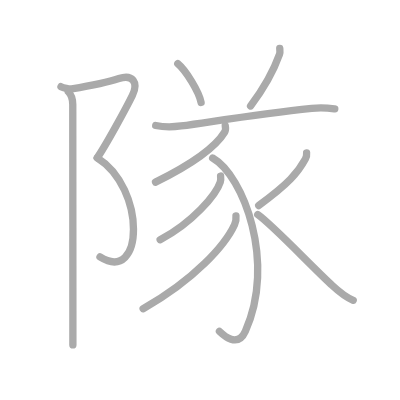
t = 0.00 s
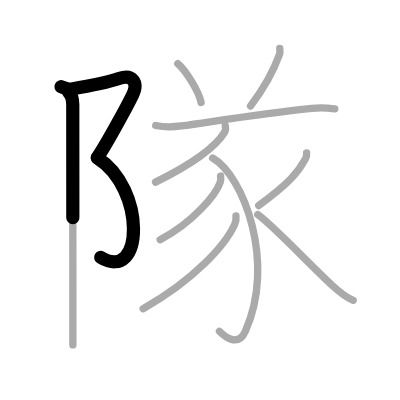
t = 2.50 s
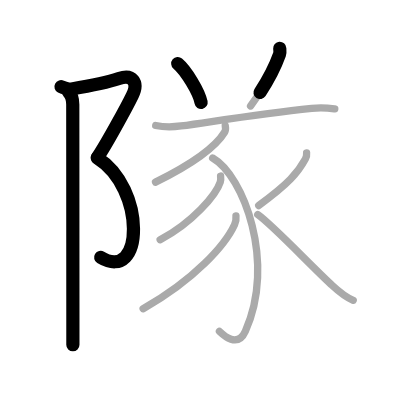
t = 4.75 s
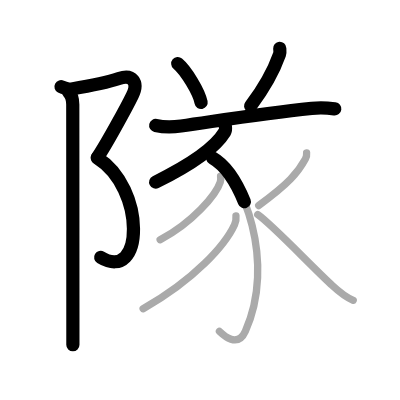
t = 7.25 s
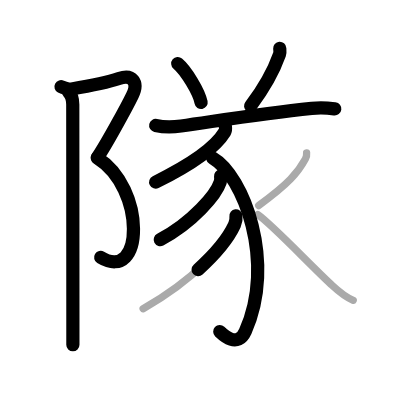
t = 9.50 s
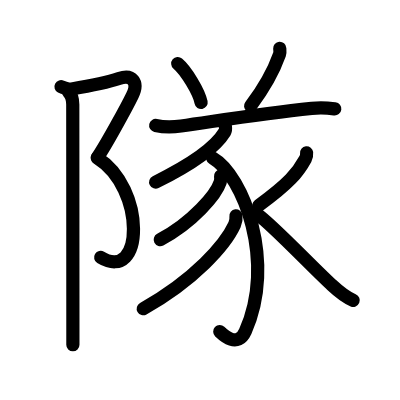
t = 12.00 s

The animated SVG that drew these frames (rendered in a browser with its animation timeline set to each time). Animation: 12 SMIL elements (animate=12); one cycle of 12.00 s.

<?xml version="1.0" standalone="no"?>
<!DOCTYPE svg PUBLIC "-//W3C//DTD SVG 1.1//EN"   "http://www.w3.org/Graphics/SVG/1.1/DTD/svg11.dtd">
<svg width="400px" height="400px"  version="1.1" xmlns="http://www.w3.org/2000/svg">
  <defs>
    <marker id="Triangle" viewBox="0 0 10 10" refX="0" refY="5" markerUnits="strokeWidth" markerWidth="3" style="stroke-opacity:0%;fill:#aaaaaa;" markerHeight="2" orient="auto">
      <path d="M 0 0 L 10 5 L 0 10 z" />
    </marker>
    
    <marker id="Arrow" viewBox="0 0 10 10" refX="5" refY="5" markerUnits="strokeWidth" markerWidth="1.8" style="stroke-opacity:0%;fill:#770000;" markerHeight="2" orient="auto">
      <path d="M 0 4 L 6 4 L 4 1 L 10 5 L 4 9 L 6 6 L 0 6 z" />
        <circle cx="5" cy="5" r="5" />
      </marker>
    
    <marker id="TriangleRed" viewBox="0 0 10 10" refX="0" refY="5" markerUnits="strokeWidth" markerWidth="3" style="stroke-opacity:0%;fill:#CC0000;" markerHeight="2" orient="auto">
      <path d="M 0 0 L 10 5 L 0 10 z" />
    </marker>
    
    <marker id="ArrowRed" viewBox="0 0 10 10" refX="5" refY="5" markerUnits="strokeWidth" markerWidth="1.8" style="stroke-opacity:0%;fill:#CC0000;" markerHeight="2" orient="auto">
      <path d="M 0 4 L 6 4 L 4 1 L 10 5 L 4 9 L 6 6 L 0 6 z" />
        <circle cx="5" cy="5" r="5" />
      </marker>
    
  </defs>
  
  <path style="fill:#ffffff; fill-opacity:100%; fill-rule:evenodd; stroke-width:0;" d="M 0 0 L 400px 0 L 400px 400px L 0 400px L 0 0" />

  <g transform="scale(3.6697247706422 3.6697247706422)">
<path style="fill:none; fill-opacity:0%; fill-rule:evenodd; stroke:#aaaaaa; stroke-opacity:100%; stroke-width: 1.5pt; stroke-linejoin:round; stroke-linecap:round;" d="M16.62 23.62c0.59 0.3 2.23 0.73 2.91 0.62c5.22-0.87 10.26-1.95 12.88-2.83c3.71-1.24 5.4 1.03 3.67 4.58c-1.46 3-7.25 13.67-9.58 17"></path>
<path style="fill:none; fill-opacity:0%; fill-rule:evenodd; stroke:#aaaaaa; stroke-opacity:100%; stroke-width: 1.5pt; stroke-linejoin:round; stroke-linecap:round;" d="M26.5 43c13.33 8.33 12.75 34.5 0.75 27"></path>
<path style="fill:none; fill-opacity:0%; fill-rule:evenodd; stroke:#aaaaaa; stroke-opacity:100%; stroke-width: 1.5pt; stroke-linejoin:round; stroke-linecap:round;" d="M18.62 25c0.88 0.88 1.21 2.12 1.21 3.5c0 0.87 0.02 39.79 0.03 58c0 3.29 0 5.91 0 7.5"></path>
<path style="fill:none; fill-opacity:0%; fill-rule:evenodd; stroke:#aaaaaa; stroke-opacity:100%; stroke-width: 1.5pt; stroke-linejoin:round; stroke-linecap:round;" d="M48.44 17.33c2.24 1.87 5.79 7.67 6.36 10.58"></path>
<path style="fill:none; fill-opacity:0%; fill-rule:evenodd; stroke:#aaaaaa; stroke-opacity:100%; stroke-width: 1.5pt; stroke-linejoin:round; stroke-linecap:round;" d="M76.23 13.18c0.03 0.41 0.14 1.07-0.06 1.63c-1.18 3.31-3.8 8.68-7.89 14.07"></path>
<path style="fill:none; fill-opacity:0%; fill-rule:evenodd; stroke:#aaaaaa; stroke-opacity:100%; stroke-width: 1.5pt; stroke-linejoin:round; stroke-linecap:round;" d="M42.43 34.19c1.8 0.39 5.11 0.39 6.9 0.14c10.42-1.46 21.79-3.33 35.61-4.79c2.97-0.31 4.8-0.06 6.29 0.13"></path>
<path style="fill:none; fill-opacity:0%; fill-rule:evenodd; stroke:#aaaaaa; stroke-opacity:100%; stroke-width: 1.5pt; stroke-linejoin:round; stroke-linecap:round;" d="M61.38 34.25c0.07 0.43 0.21 1.14-0.14 1.72c-2.12 3.49-7.78 8.21-18.86 13.66"></path>
<path style="fill:none; fill-opacity:0%; fill-rule:evenodd; stroke:#aaaaaa; stroke-opacity:100%; stroke-width: 1.5pt; stroke-linejoin:round; stroke-linecap:round;" d="M57.95 43.06c8.42 4.81 17.3 28.56 8.91 47.19c-2.18 4.83-6.17 0.89-7.06 0.05"></path>
<path style="fill:none; fill-opacity:0%; fill-rule:evenodd; stroke:#aaaaaa; stroke-opacity:100%; stroke-width: 1.5pt; stroke-linejoin:round; stroke-linecap:round;" d="M60.11 47.97c0.05 0.41 0.1 1.06-0.09 1.64c-1.12 3.46-7.56 11.06-16.38 15.72"></path>
<path style="fill:none; fill-opacity:0%; fill-rule:evenodd; stroke:#aaaaaa; stroke-opacity:100%; stroke-width: 1.5pt; stroke-linejoin:round; stroke-linecap:round;" d="M64.3 58.83c0.07 0.6-0.01 1.59-0.39 2.42C61.38 66.75 53 76.25 39 84.14"></path>
<path style="fill:none; fill-opacity:0%; fill-rule:evenodd; stroke:#aaaaaa; stroke-opacity:100%; stroke-width: 1.5pt; stroke-linejoin:round; stroke-linecap:round;" d="M83.55 41.66c0.04 0.34-0.08 1.16-0.32 1.62C81.19 47.03 78.76 49.98 70.5 56"></path>
<path style="fill:none; fill-opacity:0%; fill-rule:evenodd; stroke:#aaaaaa; stroke-opacity:100%; stroke-width: 1.5pt; stroke-linejoin:round; stroke-linecap:round;" d="M70.23 58.47c3.71 2.55 14.18 13.61 19.81 18.85c1.87 1.74 3.58 3.42 6.21 4.51"></path>

<path style="fill:none; fill-opacity:0%; fill-rule:evenodd; stroke:#000000; stroke-opacity:100%; stroke-width: 2.7pt; stroke-linejoin:round; stroke-linecap:round;" d="M16.62 23.62c0.59 0.3 2.23 0.73 2.91 0.62c5.22-0.87 10.26-1.95 12.88-2.83c3.71-1.24 5.4 1.03 3.67 4.58c-1.46 3-7.25 13.67-9.58 17" pathLength="100" stroke-dashoffset="100" stroke-dasharray="100 105"><animate id="dashAnim1" attributeName="stroke-dashoffset" from="100" to="0" dur="1s" calcMode="linear" fill="freeze"/></path>
<path style="fill:none; fill-opacity:0%; fill-rule:evenodd; stroke:#000000; stroke-opacity:100%; stroke-width: 2.7pt; stroke-linejoin:round; stroke-linecap:round;" d="M26.5 43c13.33 8.33 12.75 34.5 0.75 27" pathLength="100" stroke-dashoffset="100" stroke-dasharray="100 105"><animate id="dashAnim2" attributeName="stroke-dashoffset" from="100" to="0" dur="1s" calcMode="linear" begin="dashAnim1.end" fill="freeze"/></path>
<path style="fill:none; fill-opacity:0%; fill-rule:evenodd; stroke:#000000; stroke-opacity:100%; stroke-width: 2.7pt; stroke-linejoin:round; stroke-linecap:round;" d="M18.62 25c0.88 0.88 1.21 2.12 1.21 3.5c0 0.87 0.02 39.79 0.03 58c0 3.29 0 5.91 0 7.5" pathLength="100" stroke-dashoffset="100" stroke-dasharray="100 105"><animate id="dashAnim3" attributeName="stroke-dashoffset" from="100" to="0" dur="1s" calcMode="linear" begin="dashAnim2.end" fill="freeze"/></path>
<path style="fill:none; fill-opacity:0%; fill-rule:evenodd; stroke:#000000; stroke-opacity:100%; stroke-width: 2.7pt; stroke-linejoin:round; stroke-linecap:round;" d="M48.44 17.33c2.24 1.87 5.79 7.67 6.36 10.58" pathLength="100" stroke-dashoffset="100" stroke-dasharray="100 105"><animate id="dashAnim4" attributeName="stroke-dashoffset" from="100" to="0" dur="1s" calcMode="linear" begin="dashAnim3.end" fill="freeze"/></path>
<path style="fill:none; fill-opacity:0%; fill-rule:evenodd; stroke:#000000; stroke-opacity:100%; stroke-width: 2.7pt; stroke-linejoin:round; stroke-linecap:round;" d="M76.23 13.18c0.03 0.41 0.14 1.07-0.06 1.63c-1.18 3.31-3.8 8.68-7.89 14.07" pathLength="100" stroke-dashoffset="100" stroke-dasharray="100 105"><animate id="dashAnim5" attributeName="stroke-dashoffset" from="100" to="0" dur="1s" calcMode="linear" begin="dashAnim4.end" fill="freeze"/></path>
<path style="fill:none; fill-opacity:0%; fill-rule:evenodd; stroke:#000000; stroke-opacity:100%; stroke-width: 2.7pt; stroke-linejoin:round; stroke-linecap:round;" d="M42.43 34.19c1.8 0.39 5.11 0.39 6.9 0.14c10.42-1.46 21.79-3.33 35.61-4.79c2.97-0.31 4.8-0.06 6.29 0.13" pathLength="100" stroke-dashoffset="100" stroke-dasharray="100 105"><animate id="dashAnim6" attributeName="stroke-dashoffset" from="100" to="0" dur="1s" calcMode="linear" begin="dashAnim5.end" fill="freeze"/></path>
<path style="fill:none; fill-opacity:0%; fill-rule:evenodd; stroke:#000000; stroke-opacity:100%; stroke-width: 2.7pt; stroke-linejoin:round; stroke-linecap:round;" d="M61.38 34.25c0.07 0.43 0.21 1.14-0.14 1.72c-2.12 3.49-7.78 8.21-18.86 13.66" pathLength="100" stroke-dashoffset="100" stroke-dasharray="100 105"><animate id="dashAnim7" attributeName="stroke-dashoffset" from="100" to="0" dur="1s" calcMode="linear" begin="dashAnim6.end" fill="freeze"/></path>
<path style="fill:none; fill-opacity:0%; fill-rule:evenodd; stroke:#000000; stroke-opacity:100%; stroke-width: 2.7pt; stroke-linejoin:round; stroke-linecap:round;" d="M57.95 43.06c8.42 4.81 17.3 28.56 8.91 47.19c-2.18 4.83-6.17 0.89-7.06 0.05" pathLength="100" stroke-dashoffset="100" stroke-dasharray="100 105"><animate id="dashAnim8" attributeName="stroke-dashoffset" from="100" to="0" dur="1s" calcMode="linear" begin="dashAnim7.end" fill="freeze"/></path>
<path style="fill:none; fill-opacity:0%; fill-rule:evenodd; stroke:#000000; stroke-opacity:100%; stroke-width: 2.7pt; stroke-linejoin:round; stroke-linecap:round;" d="M60.11 47.97c0.05 0.41 0.1 1.06-0.09 1.64c-1.12 3.46-7.56 11.06-16.38 15.72" pathLength="100" stroke-dashoffset="100" stroke-dasharray="100 105"><animate id="dashAnim9" attributeName="stroke-dashoffset" from="100" to="0" dur="1s" calcMode="linear" begin="dashAnim8.end" fill="freeze"/></path>
<path style="fill:none; fill-opacity:0%; fill-rule:evenodd; stroke:#000000; stroke-opacity:100%; stroke-width: 2.7pt; stroke-linejoin:round; stroke-linecap:round;" d="M64.3 58.83c0.07 0.6-0.01 1.59-0.39 2.42C61.38 66.75 53 76.25 39 84.14" pathLength="100" stroke-dashoffset="100" stroke-dasharray="100 105"><animate id="dashAnim10" attributeName="stroke-dashoffset" from="100" to="0" dur="1s" calcMode="linear" begin="dashAnim9.end" fill="freeze"/></path>
<path style="fill:none; fill-opacity:0%; fill-rule:evenodd; stroke:#000000; stroke-opacity:100%; stroke-width: 2.7pt; stroke-linejoin:round; stroke-linecap:round;" d="M83.55 41.66c0.04 0.34-0.08 1.16-0.32 1.62C81.19 47.03 78.76 49.98 70.5 56" pathLength="100" stroke-dashoffset="100" stroke-dasharray="100 105"><animate id="dashAnim11" attributeName="stroke-dashoffset" from="100" to="0" dur="1s" calcMode="linear" begin="dashAnim10.end" fill="freeze"/></path>
<path style="fill:none; fill-opacity:0%; fill-rule:evenodd; stroke:#000000; stroke-opacity:100%; stroke-width: 2.7pt; stroke-linejoin:round; stroke-linecap:round;" d="M70.23 58.47c3.71 2.55 14.18 13.61 19.81 18.85c1.87 1.74 3.58 3.42 6.21 4.51" pathLength="100" stroke-dashoffset="100" stroke-dasharray="100 105"><animate id="dashAnim12" attributeName="stroke-dashoffset" from="100" to="0" dur="1s" calcMode="linear" begin="dashAnim11.end" fill="freeze"/></path>

</g>

</svg>  
          
